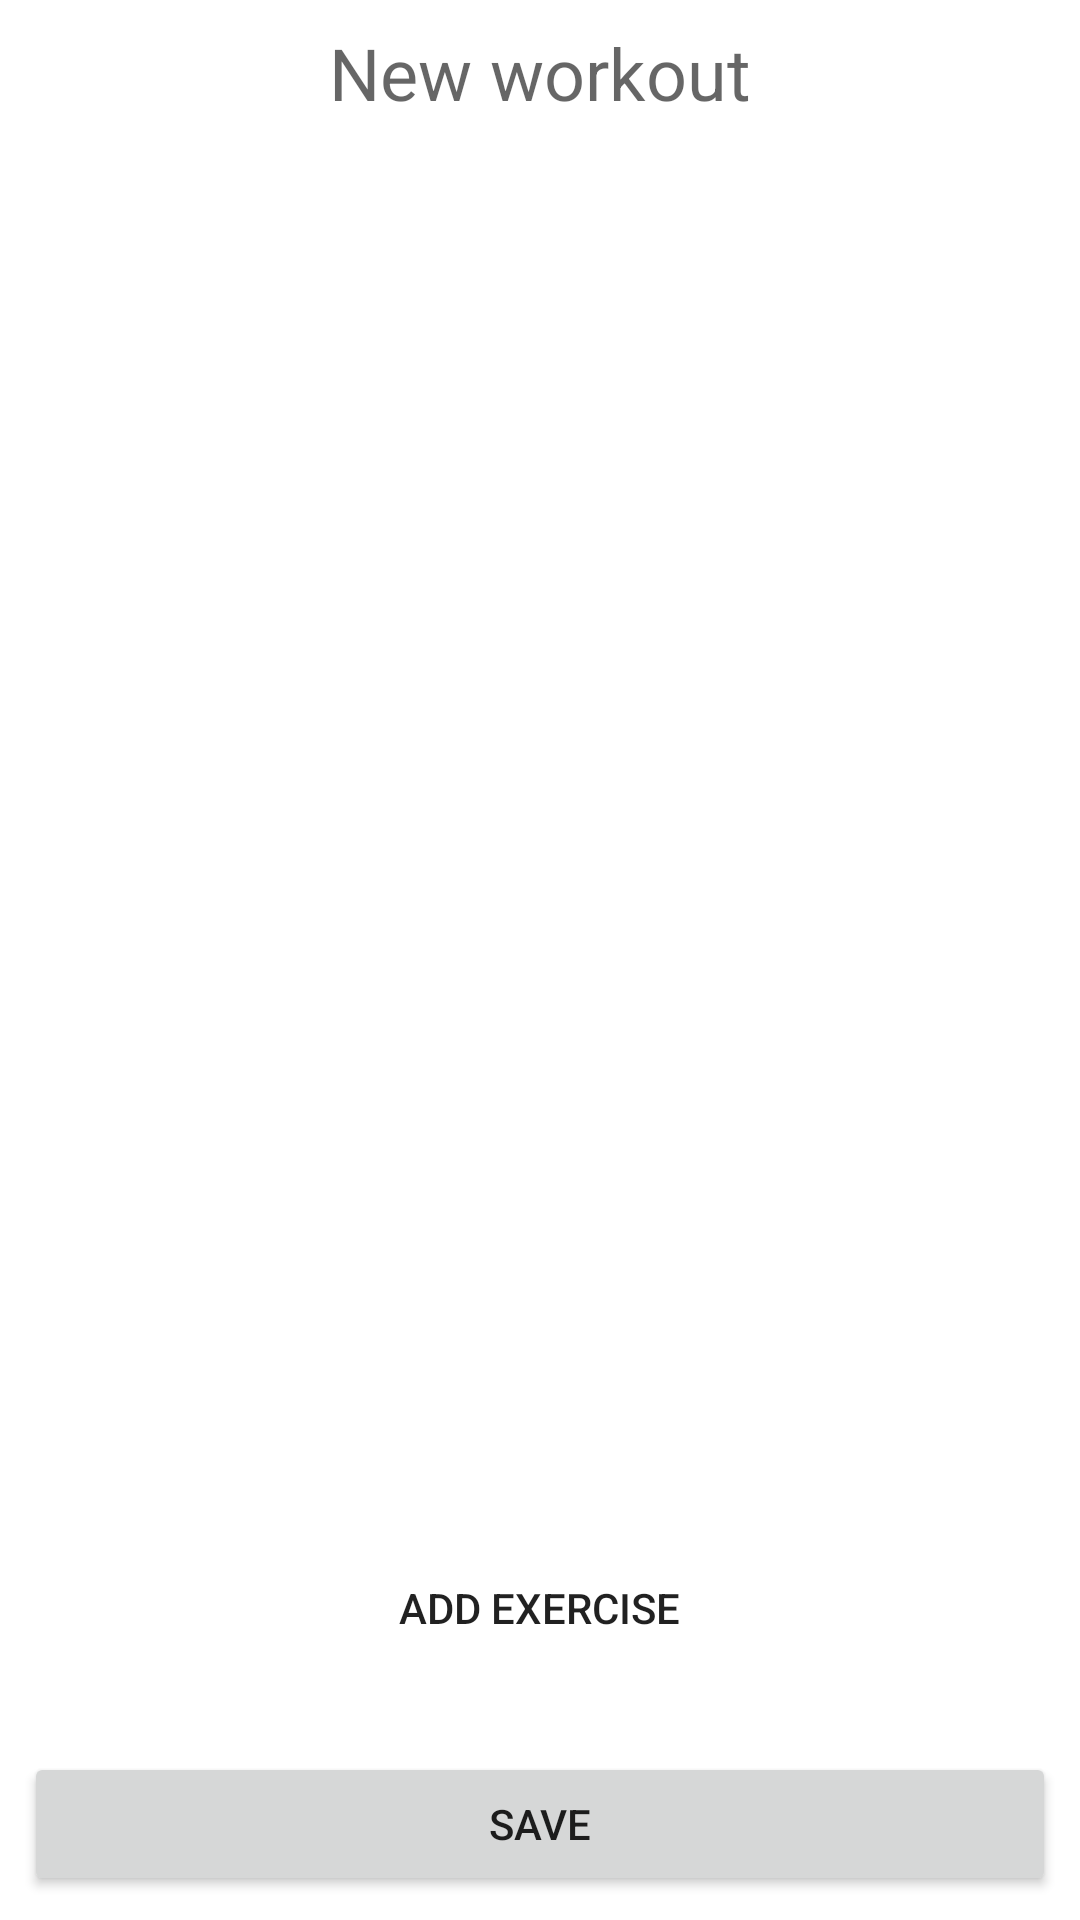

Produce the Android XML layout that renders to this screen, including the resource entries it uses.
<!-- AndroidManifest.xml: application theme AppTheme -->
<!-- res/layout/activity_add_new.xml -->
<?xml version="1.0" encoding="utf-8"?>
<RelativeLayout
    xmlns:android="http://schemas.android.com/apk/res/android"
    xmlns:tools="http://schemas.android.com/tools"

    android:layout_width="match_parent"
    android:layout_height="match_parent"
    android:orientation="vertical"
    tools:context=".activities.NewWorkoutActivity">

    <TextView
        android:id="@+id/new_workout_date_text_view"
        android:layout_width="match_parent"
        android:layout_height="wrap_content"
        android:textAlignment="center"
        android:hint="New workout"
        android:textSize="24sp"
        android:layout_margin="8dp"/>

        <RelativeLayout
            android:layout_width="match_parent"
            android:layout_height="match_parent"
            android:orientation="vertical"
            android:layout_margin="8dp"
            android:layout_below="@id/new_workout_date_text_view"
            android:layout_above="@id/new_workout_save_button">

            <android.support.v7.widget.RecyclerView
                android:id="@+id/exercises_recycler_view"
                android:layout_width="match_parent"
                android:layout_height="match_parent"
                android:layout_alignParentTop="true"
                android:layout_above="@id/new_exercise_button"/>

            <Button
                android:id="@+id/new_exercise_button"
                android:layout_width="wrap_content"
                android:layout_height="wrap_content"
                android:text="ADD EXERCISE"
                android:layout_margin="8dp"
                android:background="@color/colorTransparentButton"
                android:layout_alignParentBottom="true"
                android:layout_centerHorizontal="true"/>

        </RelativeLayout>

    <Button
        android:id="@+id/new_workout_save_button"
        android:layout_width="match_parent"
        android:layout_height="wrap_content"
        android:text="SAVE"
        android:layout_alignParentBottom="true"
        android:layout_margin="8dp"/>

</RelativeLayout>
<!-- resources referenced by this layout -->
<resources>
  <style name="AppTheme" parent="Theme.MaterialComponents.Light.NoActionBar">
          <item name="colorPrimary">@color/colorPrimary</item>
          <item name="colorPrimaryVariant">@color/colorPrimaryLight</item>
          <item name="colorOnPrimary">#FFFFFF</item>
          <item name="colorSecondary">@color/colorSecondary</item>
          <item name="colorSecondaryVariant">@color/colorSecondaryLight</item>
          <item name="colorOnSecondary">#212121</item>
          <item name="colorError">#F44336</item>
          <item name="colorOnError">#FFFFFF</item>
          <item name="colorSurface">#FFFDFD</item>
          <item name="colorOnSurface">#212121</item>
          <item name="android:colorBackground">@color/background</item>
          <item name="colorOnBackground">#212121</item>
          <item name="android:statusBarColor">@color/colorPrimaryDark</item>
      </style>
  <color name="colorPrimary">#546E7A</color>
  <color name="colorPrimaryLight">#819ca9</color>
  <color name="colorSecondary">#26A69A</color>
  <color name="colorSecondaryLight">#64d8cb</color>
  <color name="background">#FFFFFF</color>
  <color name="colorPrimaryDark">#29434e</color>
</resources>
